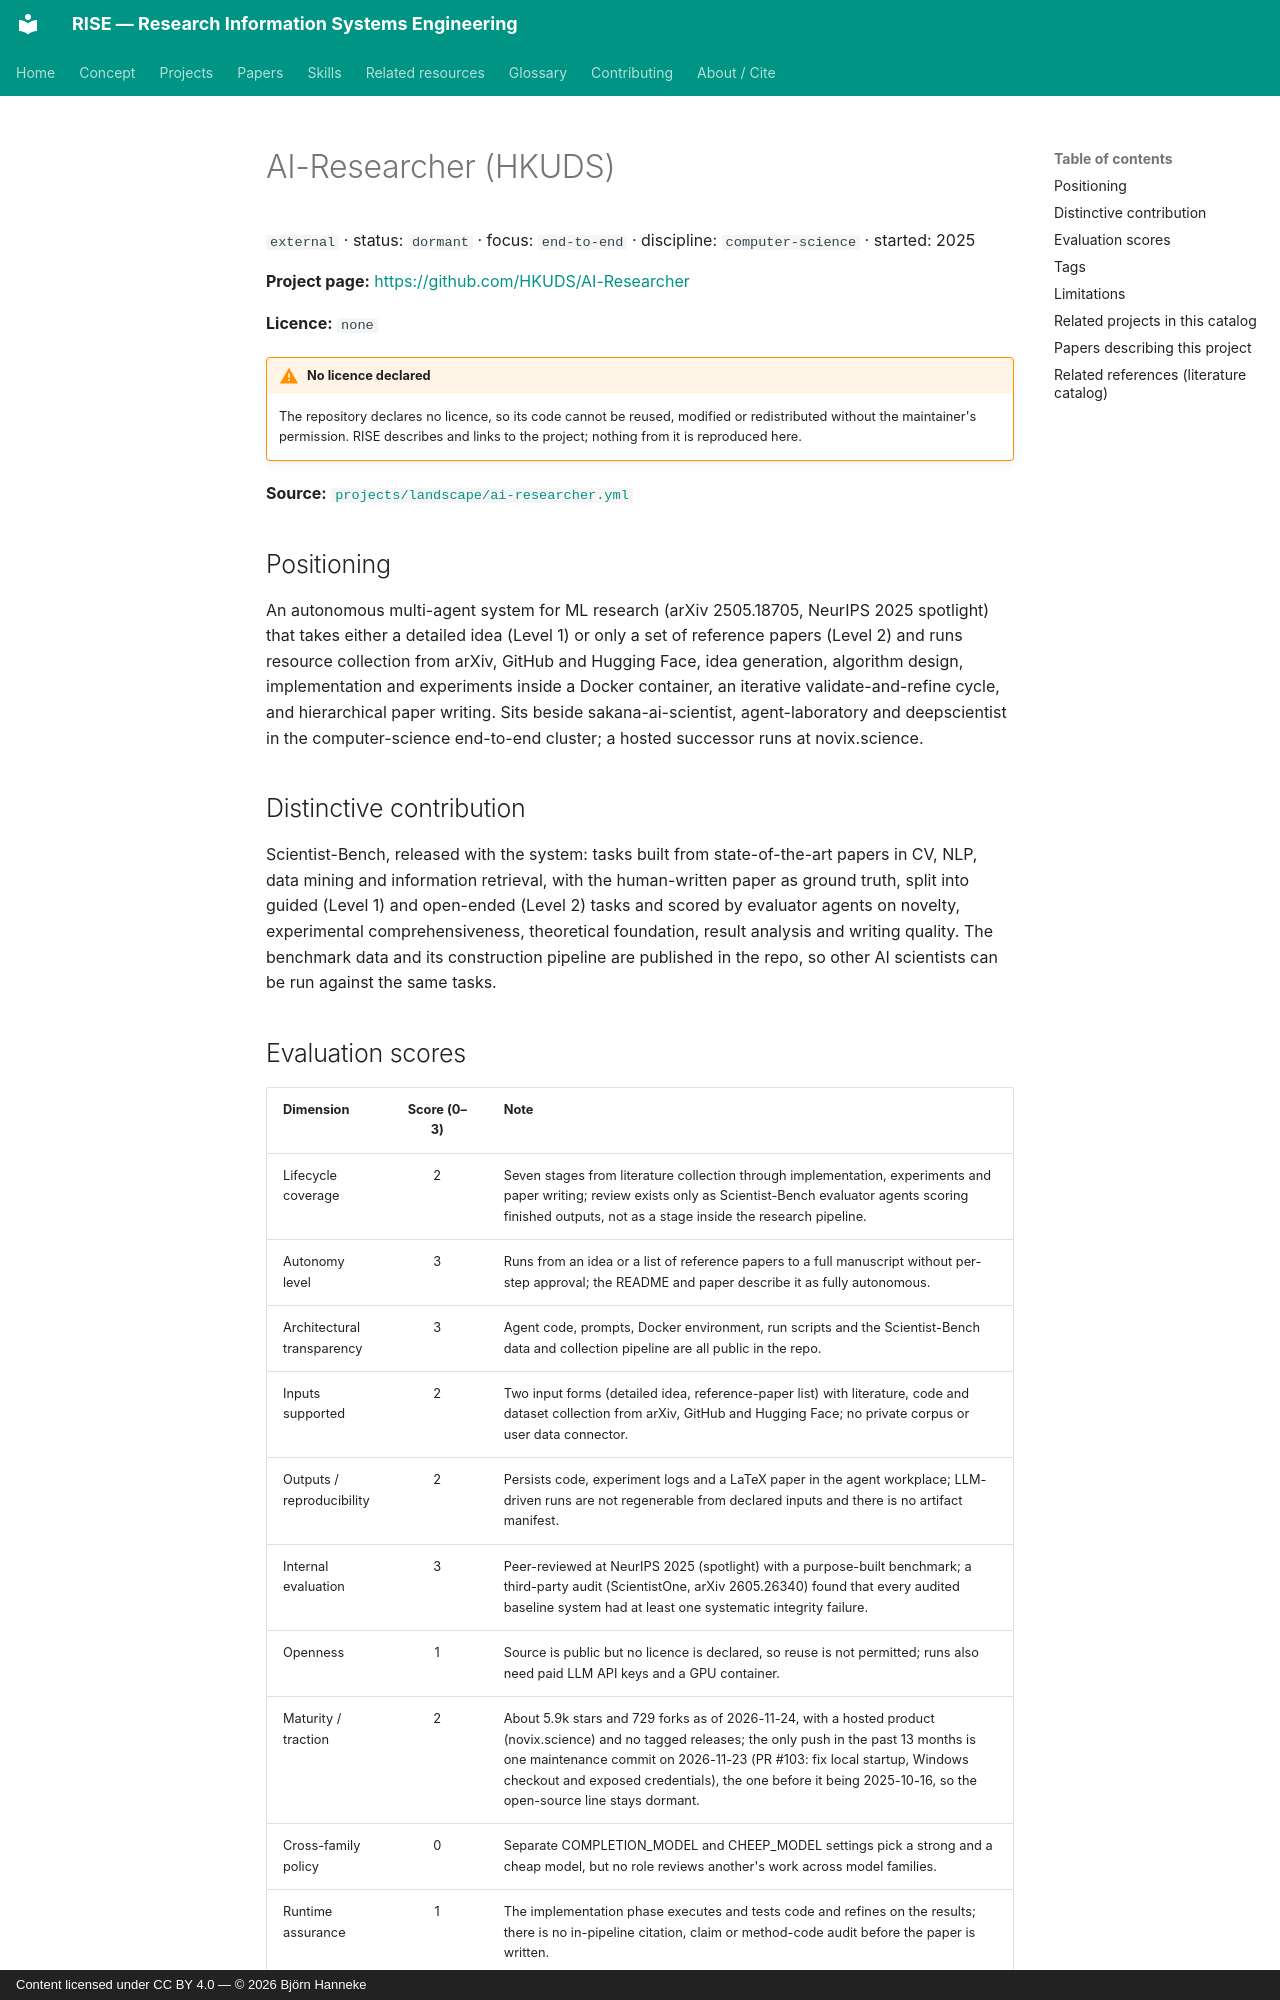

repository: bhanneke/RISE · page: projects/ai-researcher/index.html · generator: mkdocs · copyright: Content licensed under CC BY 4.0 — © 2026 Björn Hanneke

<!-- DO NOT EDIT — auto-generated from projects/landscape/ai-researcher.yml by scripts/build_indexes.py -->

# AI-Researcher (HKUDS)

`external` · status: `dormant` · focus: `end-to-end` · discipline: `computer-science` · started: 2025

**Project page:** <https://github.com/HKUDS/AI-Researcher>

**Licence:** `none`

!!! warning "No licence declared"
    The repository declares no licence, so its code cannot be reused,
    modified or redistributed without the maintainer's permission. RISE
    describes and links to the project; nothing from it is reproduced here.

**Source:** [`projects/landscape/ai-researcher.yml`](https://github.com/bhanneke/RISE/blob/main/projects/landscape/ai-researcher.yml)

## Positioning

An autonomous multi-agent system for ML research (arXiv 2505.18705, NeurIPS 2025 spotlight) that takes either a detailed idea (Level 1) or only a set of reference papers (Level 2) and runs resource collection from arXiv, GitHub and Hugging Face, idea generation, algorithm design, implementation and experiments inside a Docker container, an iterative validate-and-refine cycle, and hierarchical paper writing. Sits beside sakana-ai-scientist, agent-laboratory and deepscientist in the computer-science end-to-end cluster; a hosted successor runs at novix.science.

## Distinctive contribution

Scientist-Bench, released with the system: tasks built from state-of-the-art papers in CV, NLP, data mining and information retrieval, with the human-written paper as ground truth, split into guided (Level 1) and open-ended (Level 2) tasks and scored by evaluator agents on novelty, experimental comprehensiveness, theoretical foundation, result analysis and writing quality. The benchmark data and its construction pipeline are published in the repo, so other AI scientists can be run against the same tasks.
